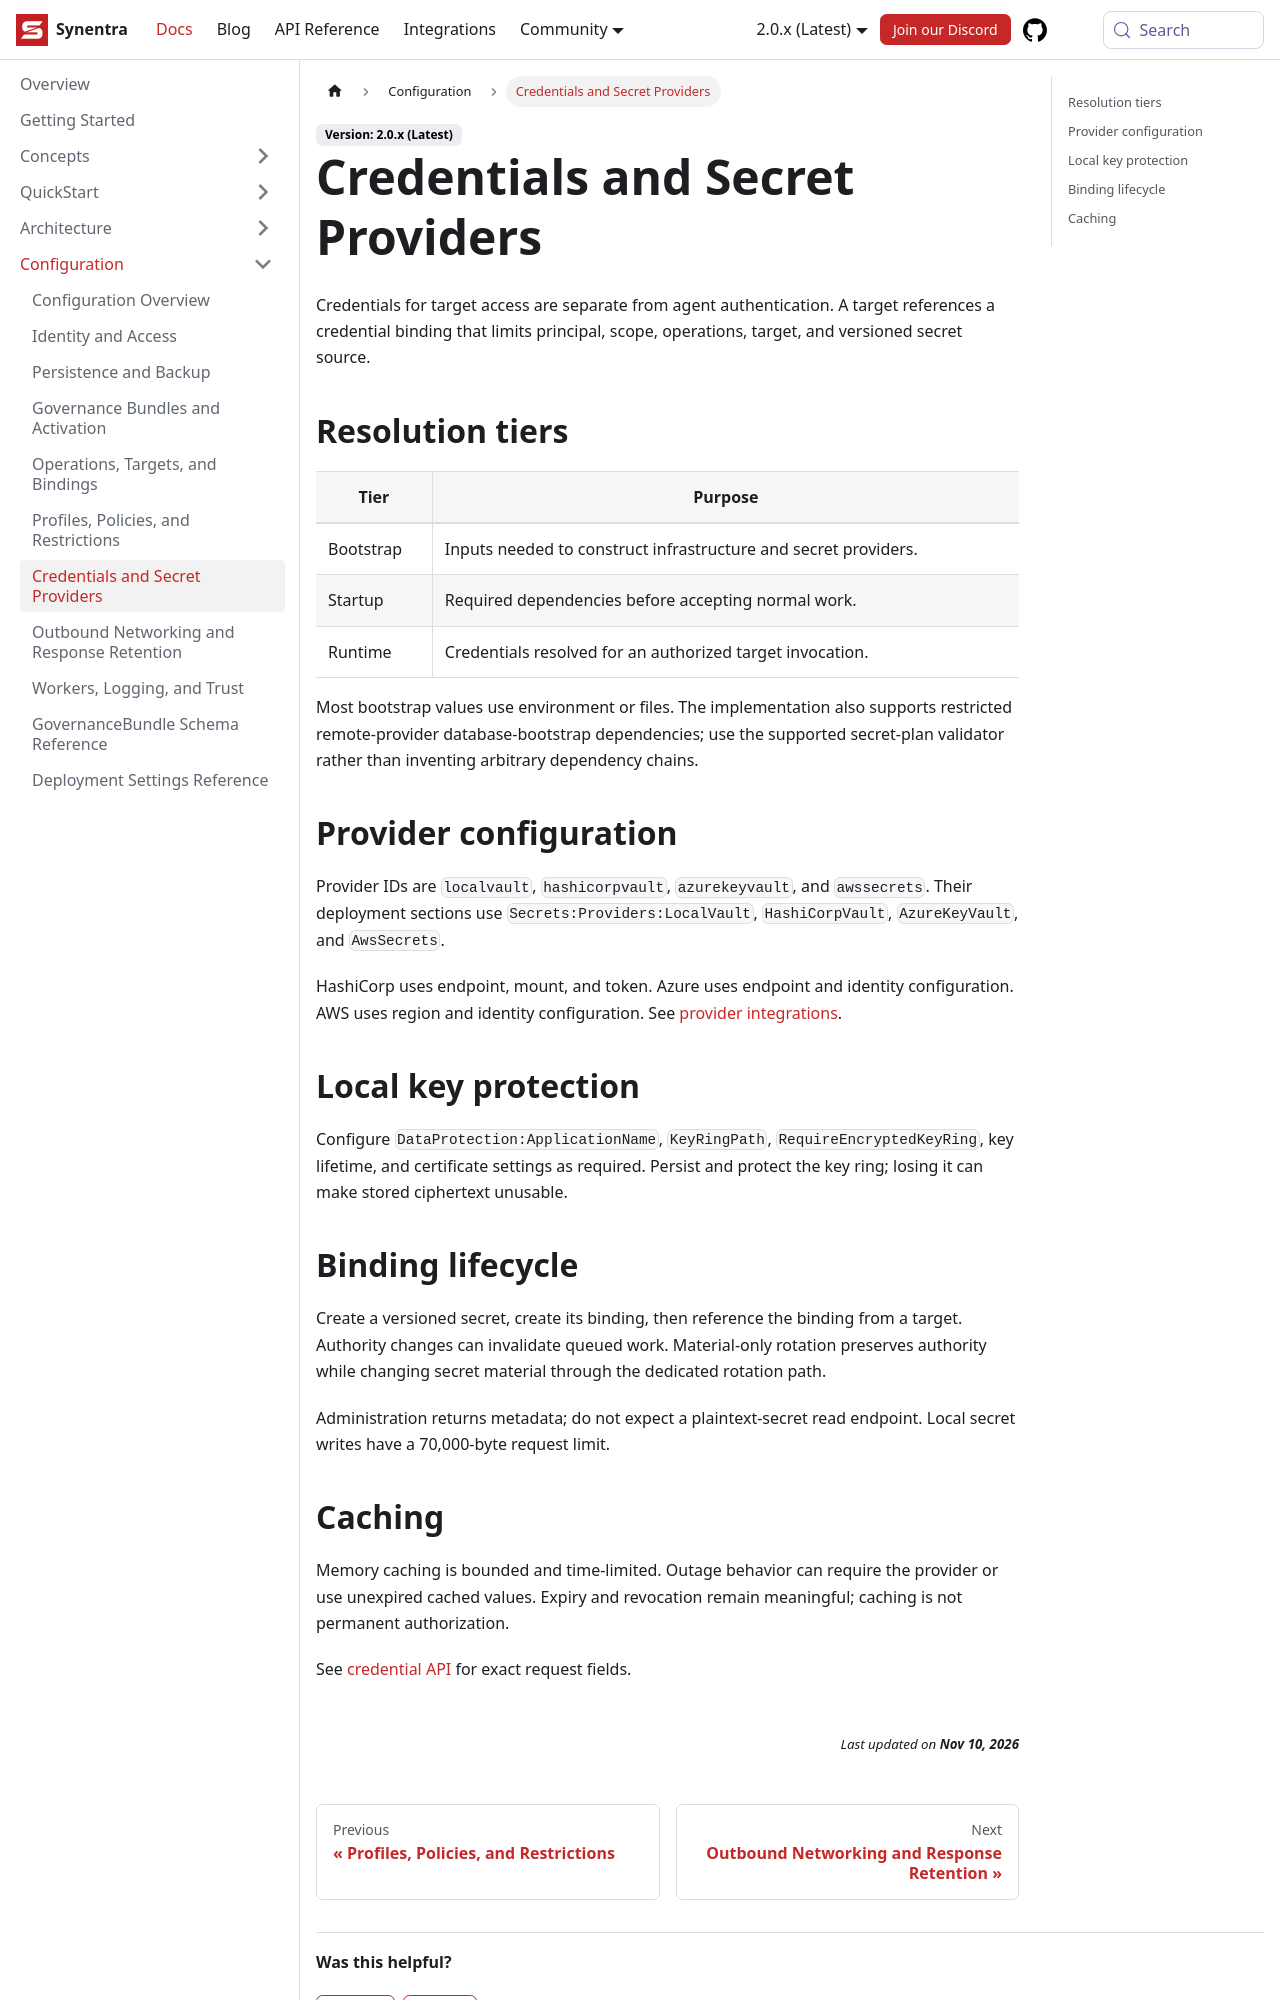

repository: synentra/website · page: docs/configuration/credentials/index.html · generator: docusaurus

---
id: "credentials"
title: "Credentials and Secret Providers"
sidebar_position: 7
slug: "credentials"
description: "Credentials and Secret Providers — Synentra v2 documentation."
---

Credentials for target access are separate from agent authentication. A target references a credential binding that limits principal, scope, operations, target, and versioned secret source.

## Resolution tiers

| Tier | Purpose |
| --- | --- |
| Bootstrap | Inputs needed to construct infrastructure and secret providers. |
| Startup | Required dependencies before accepting normal work. |
| Runtime | Credentials resolved for an authorized target invocation. |

Most bootstrap values use environment or files. The implementation also supports restricted remote-provider database-bootstrap dependencies; use the supported secret-plan validator rather than inventing arbitrary dependency chains.

## Provider configuration

Provider IDs are `localvault`, `hashicorpvault`, `azurekeyvault`, and `awssecrets`. Their deployment sections use `Secrets:Providers:LocalVault`, `HashiCorpVault`, `AzureKeyVault`, and `AwsSecrets`.

HashiCorp uses endpoint, mount, and token. Azure uses endpoint and identity configuration. AWS uses region and identity configuration. See [provider integrations](../integrations/secret-providers).

## Local key protection

Configure `DataProtection:ApplicationName`, `KeyRingPath`, `RequireEncryptedKeyRing`, key lifetime, and certificate settings as required. Persist and protect the key ring; losing it can make stored ciphertext unusable.
